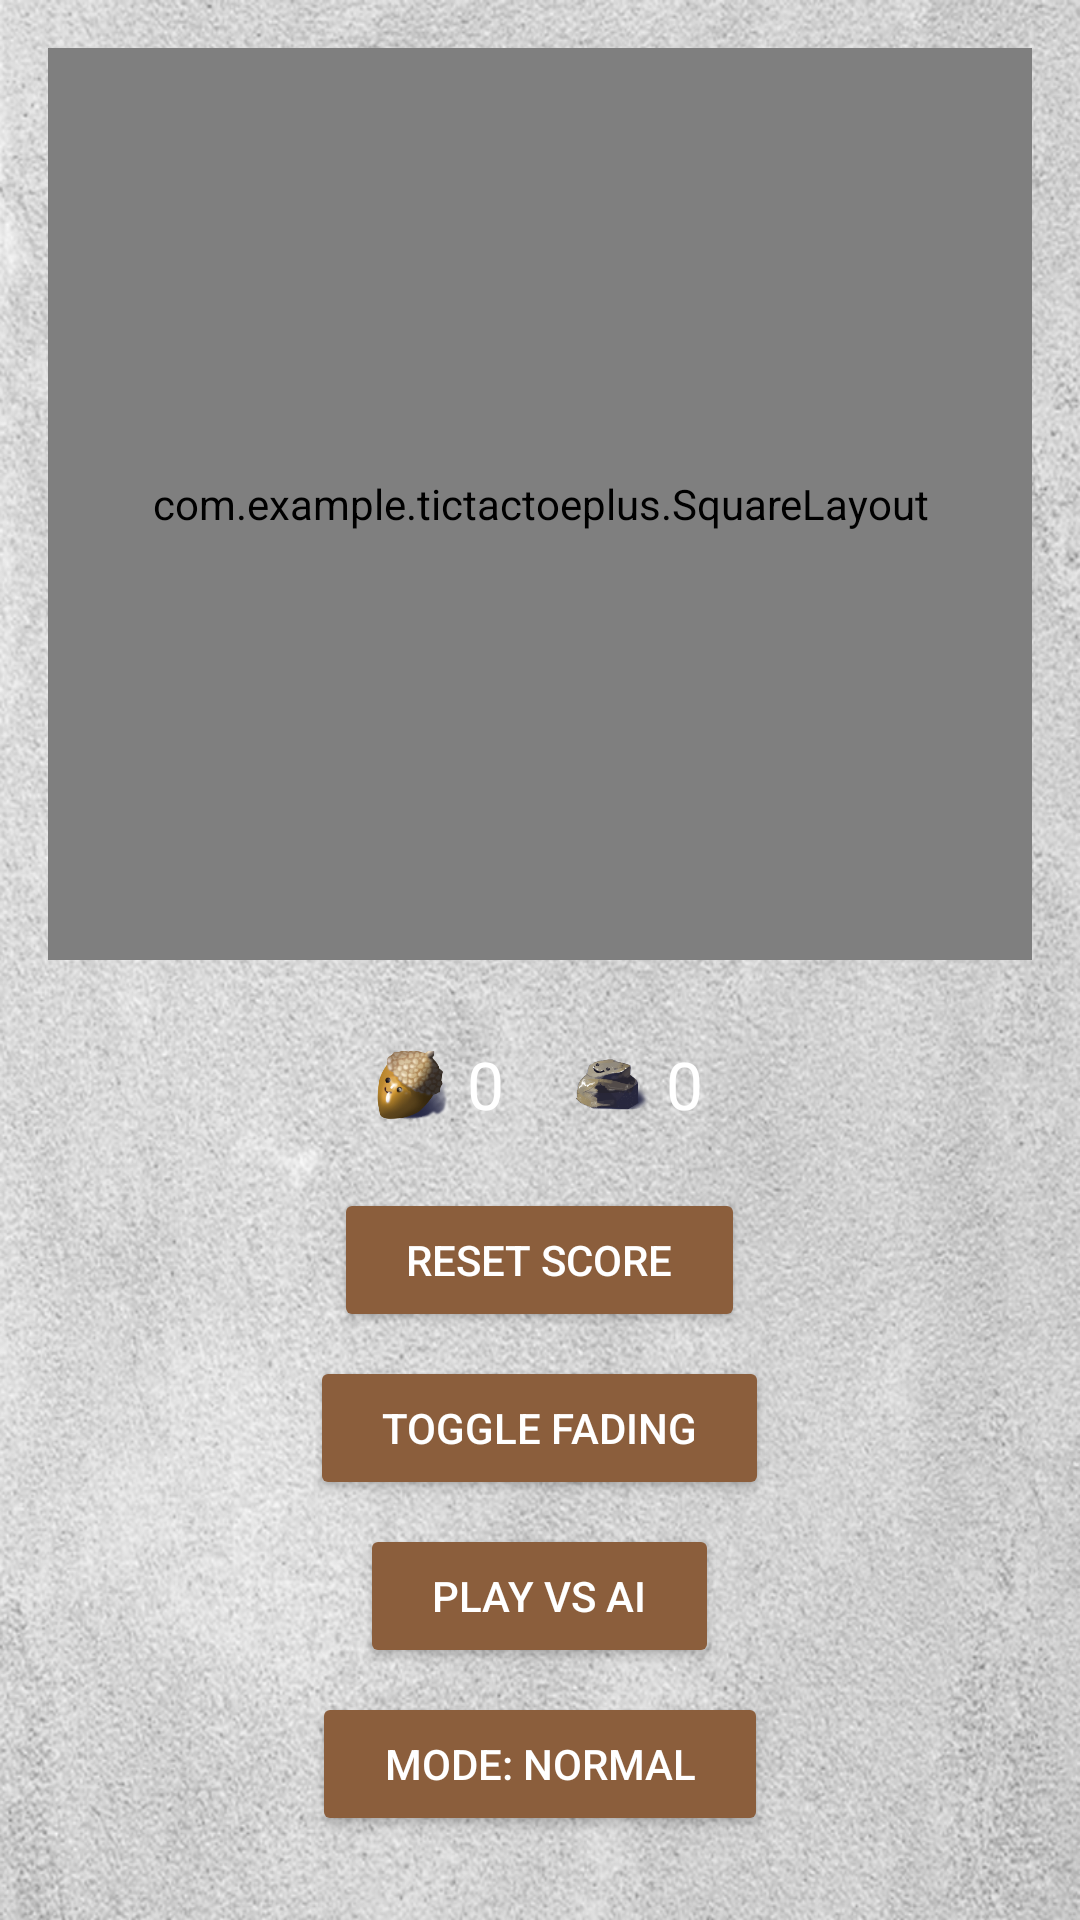

Produce the Android XML layout that renders to this screen, including the resource entries it uses.
<!-- AndroidManifest.xml: application theme Theme.Tictactoeplus -->
<!-- res/layout/activity_main.xml -->
<?xml version="1.0" encoding="utf-8"?>
<LinearLayout xmlns:android="http://schemas.android.com/apk/res/android"
    android:layout_width="match_parent"
    android:layout_height="match_parent"
    android:orientation="vertical"
    android:background="@drawable/concrete_bckgnd"
    android:gravity="center_horizontal"
    android:padding="16dp">

    
    <com.example.tictactoeplus.SquareLayout
        android:layout_width="match_parent"
        android:layout_height="0dp"
        android:layout_weight="1"
        android:layout_gravity="center">

        <ImageView
            android:id="@+id/boardImage"
            android:layout_width="match_parent"
            android:layout_height="match_parent"
            android:src="@drawable/board_background"
            android:scaleType="fitXY" />

        <GridLayout
            android:id="@+id/gridLayout"
            android:layout_width="match_parent"
            android:layout_height="match_parent"
            android:rowCount="3"
            android:columnCount="3"
            android:alignmentMode="alignBounds"
            android:useDefaultMargins="false">

            <ImageButton android:id="@+id/button00" style="@style/GridImageButton" />
            <ImageButton android:id="@+id/button01" style="@style/GridImageButton" />
            <ImageButton android:id="@+id/button02" style="@style/GridImageButton" />
            <ImageButton android:id="@+id/button10" style="@style/GridImageButton" />
            <ImageButton android:id="@+id/button11" style="@style/GridImageButton" />
            <ImageButton android:id="@+id/button12" style="@style/GridImageButton" />
            <ImageButton android:id="@+id/button20" style="@style/GridImageButton" />
            <ImageButton android:id="@+id/button21" style="@style/GridImageButton" />
            <ImageButton android:id="@+id/button22" style="@style/GridImageButton" />
        </GridLayout>
    </com.example.tictactoeplus.SquareLayout>

    
    <Space
        android:layout_width="match_parent"
        android:layout_height="0dp"
        android:layout_weight="0.1" />

    
    <LinearLayout
        android:layout_width="match_parent"
        android:layout_height="0dp"
        android:layout_weight="0.9"
        android:orientation="vertical"
        android:gravity="center">

        
        <LinearLayout
            android:layout_width="wrap_content"
            android:layout_height="wrap_content"
            android:orientation="horizontal"
            android:gravity="center"
            android:layout_marginBottom="12dp">

            <ImageView
                android:layout_width="24dp"
                android:layout_height="24dp"
                android:src="@drawable/x_tack"
                android:layout_marginEnd="6dp" />

            <TextView
                android:id="@+id/xScoreText"
                android:layout_width="wrap_content"
                android:layout_height="wrap_content"
                android:text="0"
                android:textSize="22sp"
                android:textColor="#FFFFFF"
                android:layout_marginEnd="24dp" />

            <ImageView
                android:layout_width="24dp"
                android:layout_height="24dp"
                android:src="@drawable/o_tack"
                android:layout_marginEnd="6dp" />

            <TextView
                android:id="@+id/oScoreText"
                android:layout_width="wrap_content"
                android:layout_height="wrap_content"
                android:text="0"
                android:textSize="22sp"
                android:textColor="#FFFFFF" />
        </LinearLayout>

        
        <Button
            android:id="@+id/resetScoreButton"
            android:layout_width="wrap_content"
            android:layout_height="wrap_content"
            android:text="Reset Score"
            android:textColor="#FFFFFF"
            android:backgroundTint="#8B5E3C"
            android:layout_marginTop="8dp"
            android:paddingHorizontal="24dp" />

        <Button
            android:id="@+id/settingsButton"
            android:layout_width="wrap_content"
            android:layout_height="wrap_content"
            android:text="Toggle Fading"
            android:textColor="#FFFFFF"
            android:backgroundTint="#8B5E3C"
            android:layout_marginTop="8dp"
            android:paddingHorizontal="24dp" />

        <Button
            android:id="@+id/aiToggleButton"
            android:layout_width="wrap_content"
            android:layout_height="wrap_content"
            android:text="Play vs AI"
            android:textColor="#FFFFFF"
            android:backgroundTint="#8B5E3C"
            android:layout_marginTop="8dp"
            android:paddingHorizontal="24dp" />

        <Button
            android:id="@+id/aiModeButton"
            android:layout_width="wrap_content"
            android:layout_height="wrap_content"
            android:text="Mode: NORMAL"
            android:textColor="#FFFFFF"
            android:backgroundTint="#8B5E3C"
            android:layout_marginTop="8dp"
            android:paddingHorizontal="24dp" />

        
        <TextView
            android:id="@+id/footerText"
            android:layout_width="wrap_content"
            android:layout_height="wrap_content"
            android:text="Tic Tac Toe Plus"
            android:textSize="14sp"
            android:textColor="#AAAAAA"
            android:layout_marginTop="16dp" />
    </LinearLayout>
</LinearLayout>
<!-- resources referenced by this layout -->
<resources>
  <!-- drawable board_background: png bitmap (drawable, 102251 bytes) -->
  <!-- drawable concrete_bckgnd: png bitmap (drawable, 897671 bytes) -->
  <!-- drawable o_tack: png bitmap (drawable, 31059 bytes) -->
  <!-- drawable x_tack: png bitmap (drawable, 40760 bytes) -->
  <style name="GridImageButton">
          <item name="android:layout_width">0dp</item>
          <item name="android:layout_height">0dp</item>
          <item name="android:layout_rowWeight">1</item>
          <item name="android:layout_columnWeight">1</item>
          <item name="android:scaleType">centerInside</item>
          <item name="android:adjustViewBounds">true</item>
          <item name="android:background">@android:color/transparent</item>
          <item name="android:padding">10dp</item>
          <item name="android:layout_marginLeft">18dp</item>
          <item name="android:layout_marginBottom">12dp</item>
      </style>
  <style name="Theme.Tictactoeplus" parent="Base.Theme.Tictactoeplus" />
  <style name="Base.Theme.Tictactoeplus" parent="Theme.Material3.DayNight.NoActionBar">
          
          
      </style>
</resources>
